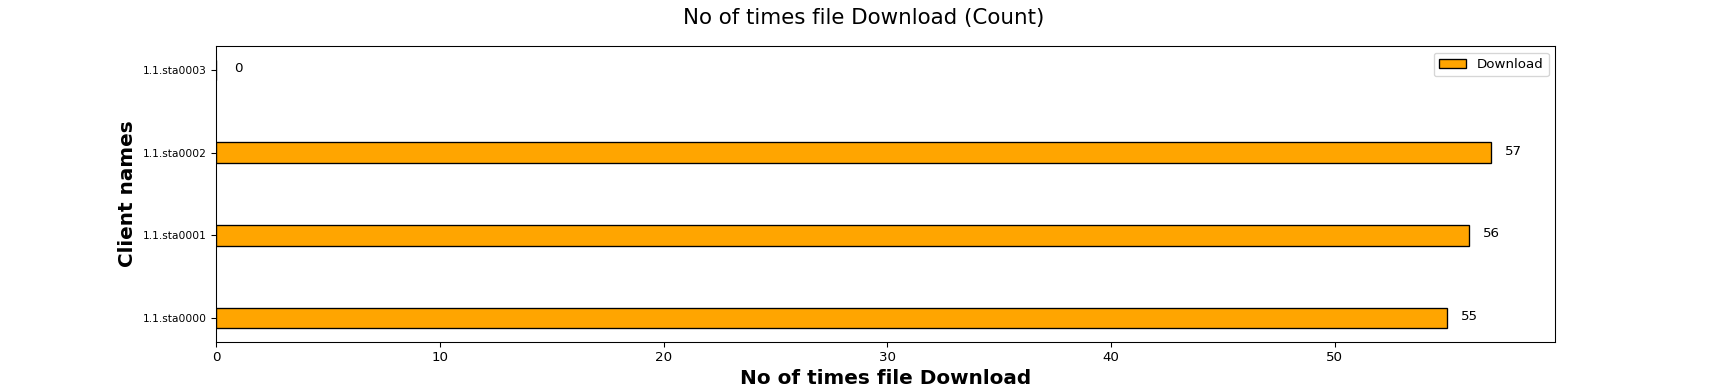

Source data for this figure (header and first rows):
Client names, Download
1.1.sta0000, 55
1.1.sta0001, 56
1.1.sta0002, 57
1.1.sta0003, 0
